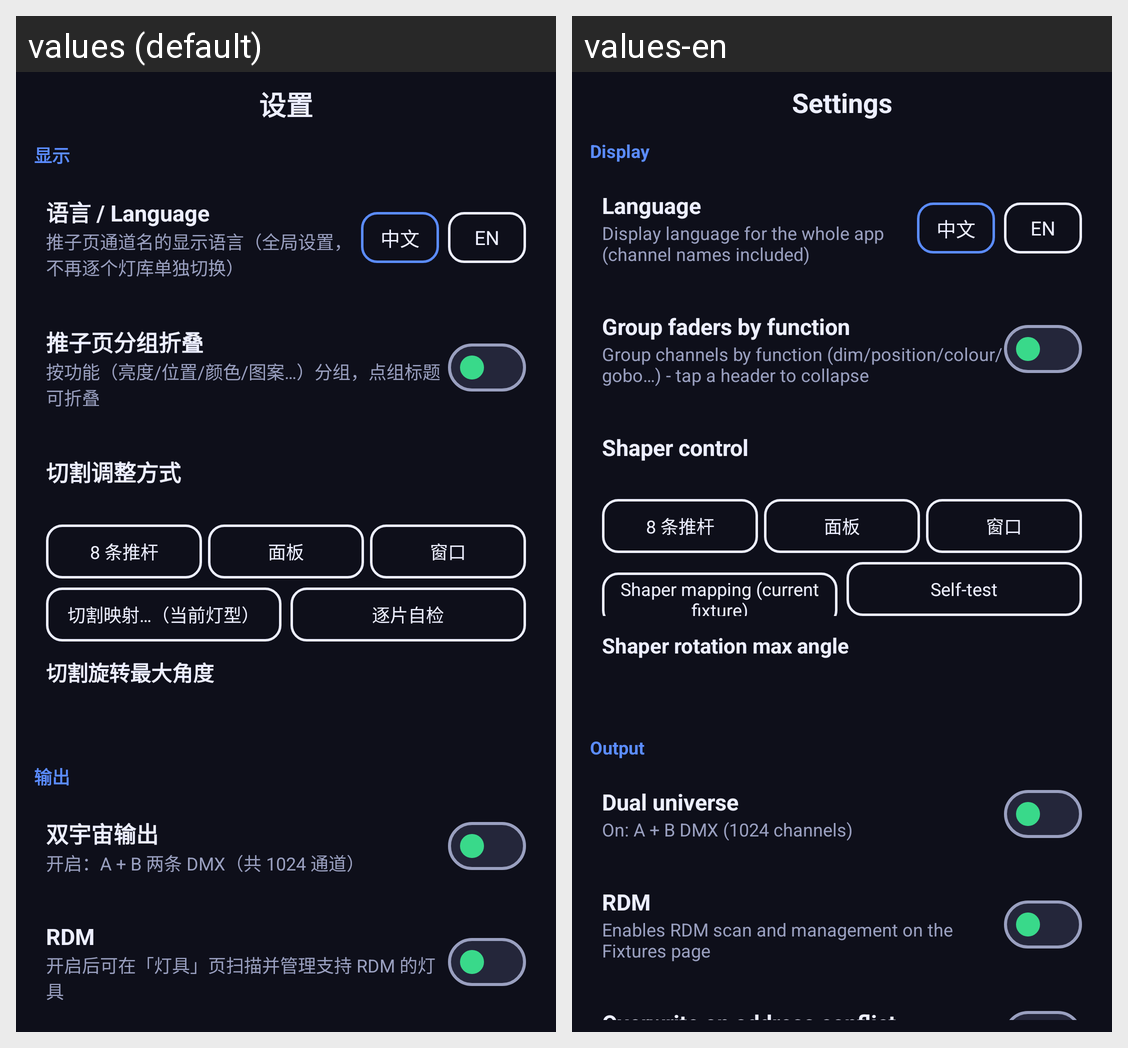

The Android screen above is rendered under two locales of the same app. Produce the string resources it draws, with the default and per-locale values.
Android screen res/layout/page_settings.xml rendered under 2 locales, left to right: values (default), values-en. Device: Nexus 5 (rendered at 1080×1920; each locale shown at half size, 540×960, under a caption strip naming it); theme Theme.StageDMX.
Strings drawn on this screen, with the default value and each locale's value (text and hints the layout hard-codes, and strings that could not be matched under every locale, appear in the picture but are not listed):

s_settings
  values: 设置
  values-en: Settings

s_group_display
  values: 显示
  values-en: Display

s_language
  values: 语言 / Language
  values-en: Language

s_display_language_for_the_whole_app_chann
  values: 推子页通道名的显示语言（全局设置，不再逐个灯库单独切换）
  values-en: Display language for the whole app (channel names included)

s_s
  values: 中文
  values-en: 中文

s_fader_grouping
  values: 推子页分组折叠
  values-en: Group faders by function

s_fader_group_hint
  values: 按功能（亮度/位置/颜色/图案…）分组，点组标题可折叠
  values-en: Group channels by function (dim/position/colour/gobo…) - tap a header to collapse

s_shaper_mode
  values: 切割调整方式
  values-en: Shaper control

s_shaper_mapping_btn
  values: 切割映射…（当前灯型）
  values-en: Shaper mapping (current fixture)

s_shaper_self_test
  values: 逐片自检
  values-en: Self-test

s_shaper_max_angle
  values: 切割旋转最大角度
  values-en: Shaper rotation max angle

s_group_output
  values: 输出
  values-en: Output

s_dual_universe
  values: 双宇宙输出
  values-en: Dual universe

s_on_a_b_dmx_1024_channels
  values: 开启：A + B 两条 DMX（共 1024 通道）
  values-en: On: A + B DMX (1024 channels)

s_enables_rdm_scan_and_management_on_the_f
  values: 开启后可在「灯具」页扫描并管理支持 RDM 的灯具
  values-en: Enables RDM scan and management on the Fixtures page
